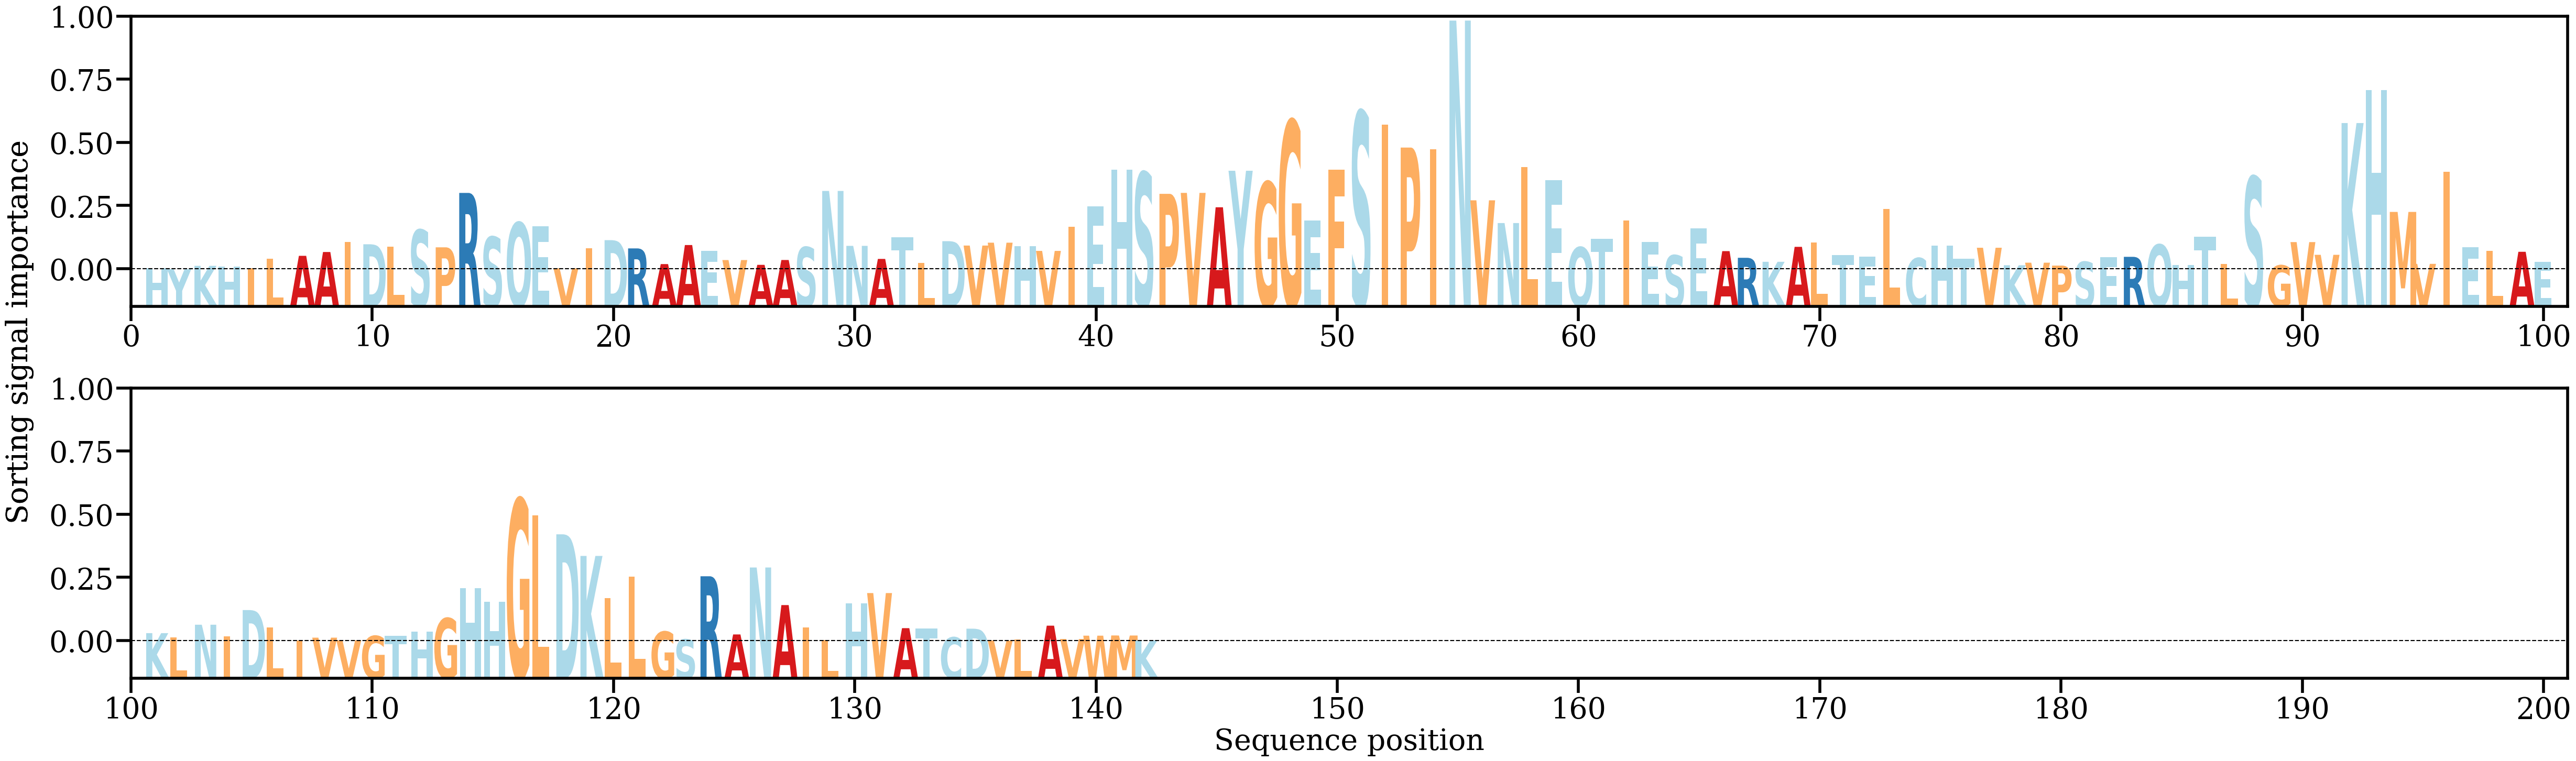

The file beside this chart, header and first rows:
AA, Alpha
H, [0.00027585]
Y, [0.00012032]
K, [0.00074986]
H, [0.00061639]
I, [0.0003329]
L, [0.00205914]
A, [0.00261335]
A, [0.00332245]
I, [0.00518429]
D, [0.00476052]
L, [0.0043306]
S, [0.00742452]
P, [0.0041923]
R, [0.01429621]
S, [0.00613606]
Q, [0.00879586]
E, [0.00807629]
V, [0.00029738]
I, [0.00401406]
D, [0.00552403]
R, [0.00399138]
A, [0.00107846]
A, [0.00461643]
E, [0.00351492]
V, [0.00182787]
A, [0.00093731]
A, [0.00183802]
S, [0.00422068]
N, [0.01466273]
N, [0.00446285]
A, [0.00203754]
T, [0.00610278]
L, [0.001319]
D, [0.00533329]
V, [0.00452003]
V, [0.00505404]
H, [0.00442101]
V, [0.00352733]
I, [0.00799312]
E, [0.01183978]
H, [0.01860415]
S, [0.01809106]
P, [0.01412601]
V, [0.01430268]
A, [0.01163142]
Y, [0.01841373]
G, [0.01628322]
G, [0.02771044]
E, [0.00920688]
F, [0.01864862]
S, [0.02938337]
I, [0.02698203]
P, [0.0227213]
I, [0.02236123]
N, [0.04630423]
V, [0.01292149]
N, [0.00870104]
L, [0.01910102]
E, [0.01662712]
Q, [0.00420099]
... 82 more rows
